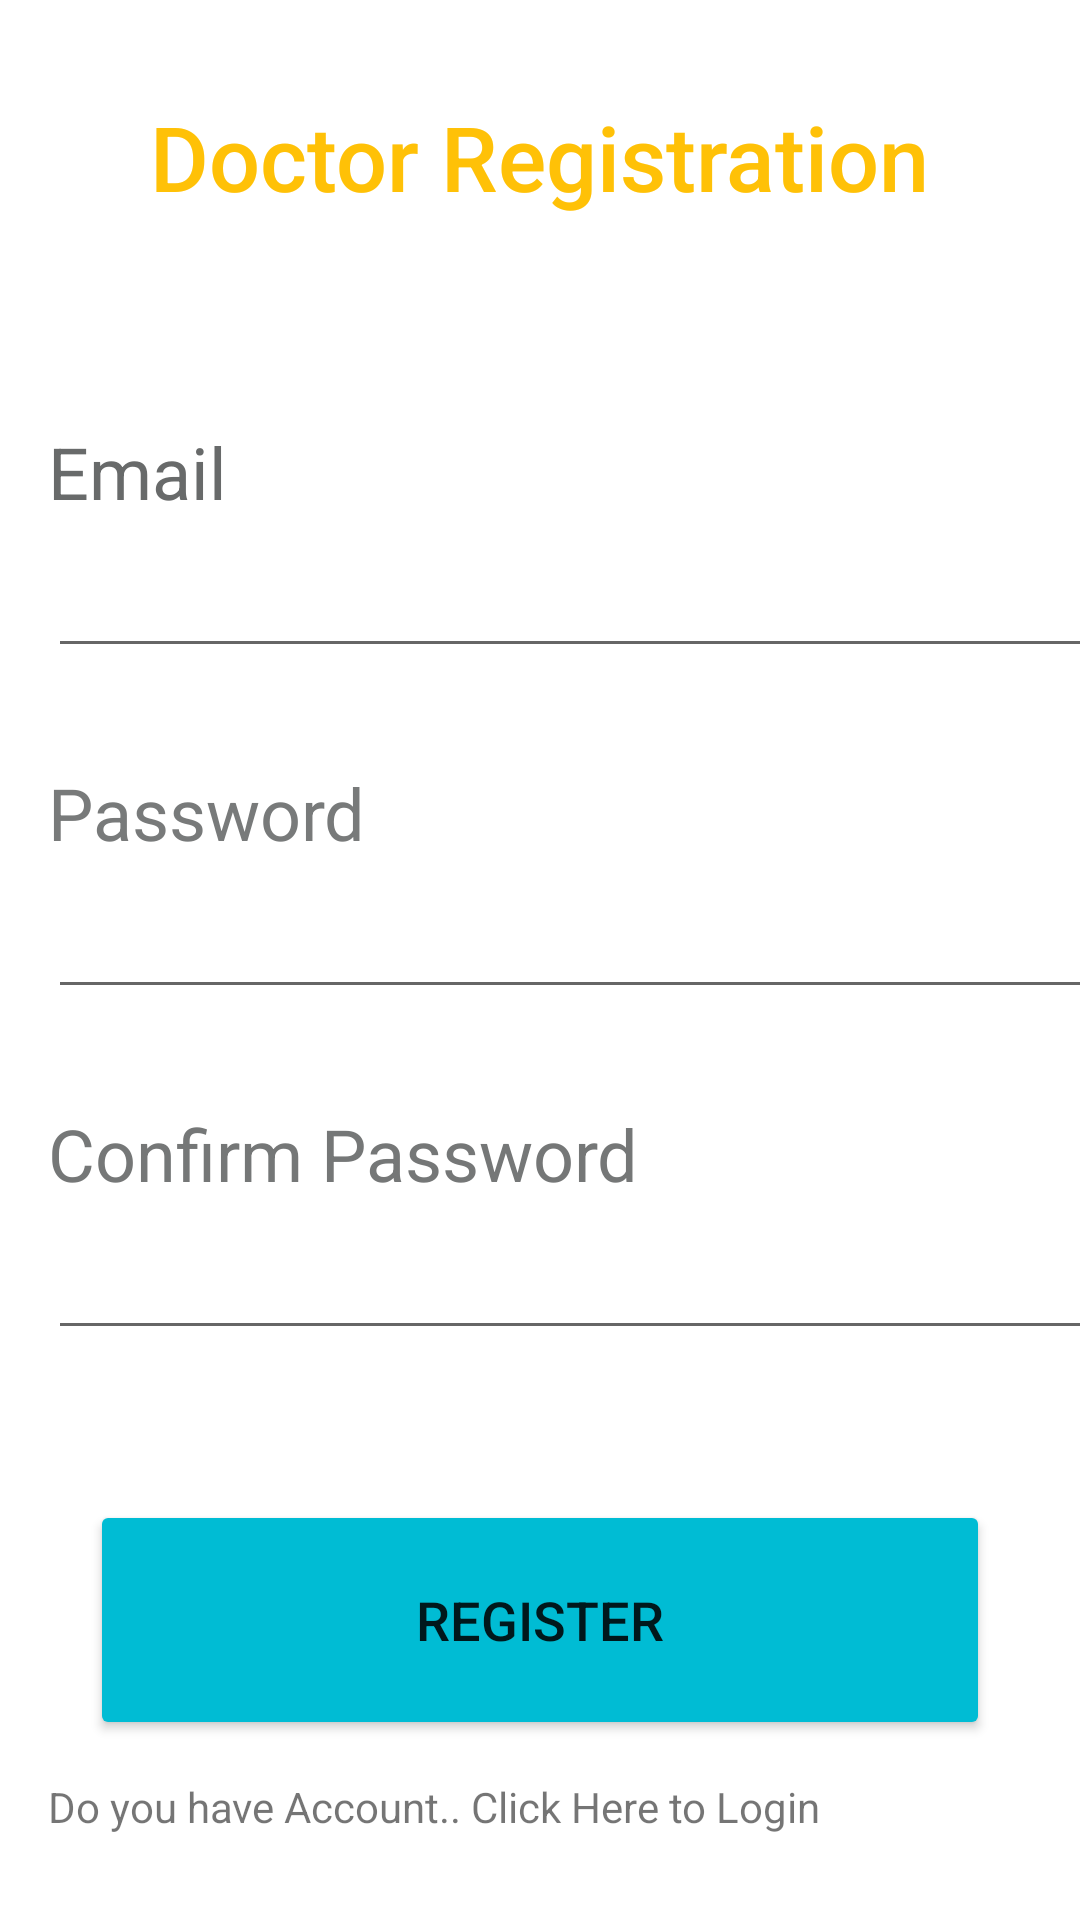

Here is an Android app screen rendered from its layout file. Give the layout XML and the strings, colors and styles it references.
<!-- AndroidManifest.xml: application theme Theme.IOTHealth -->
<!-- res/layout/activity_doctor_registration.xml -->
<?xml version="1.0" encoding="utf-8"?>
<androidx.constraintlayout.widget.ConstraintLayout xmlns:android="http://schemas.android.com/apk/res/android"
    xmlns:app="http://schemas.android.com/apk/res-auto"
    xmlns:tools="http://schemas.android.com/tools"
    android:layout_width="match_parent"
    android:layout_height="match_parent"
    tools:context=".DoctorRegistration">
    <Button
        android:id="@+id/doctorReg"
        android:layout_width="300dp"
        android:layout_height="80dp"
        android:layout_marginBottom="60dp"
        android:text="@string/p_reg"
        android:textSize="18sp"
        app:backgroundTint="#00BCD4"
        app:layout_constraintBottom_toBottomOf="parent"
        app:layout_constraintEnd_toEndOf="parent"
        app:layout_constraintStart_toStartOf="parent" />

    <EditText
        android:id="@+id/doctorRegConfPass"
        android:layout_width="350dp"
        android:layout_height="wrap_content"
        android:layout_marginStart="16dp"
        android:layout_marginBottom="50dp"
        android:ems="10"
        android:inputType="textPassword"
        app:layout_constraintBottom_toTopOf="@+id/doctorReg"
        app:layout_constraintStart_toStartOf="parent" />

    <TextView
        android:id="@+id/textView8"
        android:layout_width="wrap_content"
        android:layout_height="wrap_content"
        android:layout_marginBottom="8dp"
        android:text="@string/p_repass"
        android:textColor="#757777"
        android:textSize="24sp"
        app:layout_constraintBottom_toTopOf="@+id/doctorRegConfPass"
        app:layout_constraintEnd_toEndOf="@+id/doctorRegConfPass"
        app:layout_constraintHorizontal_bias="0.0"
        app:layout_constraintStart_toStartOf="@+id/doctorRegConfPass" />

    <EditText
        android:id="@+id/doctorRegPass"
        android:layout_width="0dp"
        android:layout_height="wrap_content"
        android:layout_marginBottom="32dp"
        android:ems="10"
        android:inputType="textPassword"
        app:layout_constraintBottom_toTopOf="@+id/textView8"
        app:layout_constraintEnd_toEndOf="@+id/doctorRegConfPass"
        app:layout_constraintStart_toStartOf="@+id/doctorRegConfPass" />

    <TextView
        android:id="@+id/textView9"
        android:layout_width="wrap_content"
        android:layout_height="wrap_content"
        android:layout_marginBottom="8dp"
        android:text="@string/p_pass"
        android:textColor="#787A7A"
        android:textSize="24sp"
        app:layout_constraintBottom_toTopOf="@+id/doctorRegPass"
        app:layout_constraintEnd_toEndOf="@+id/doctorRegPass"
        app:layout_constraintHorizontal_bias="0.0"
        app:layout_constraintStart_toStartOf="@+id/doctorRegPass" />

    <EditText
        android:id="@+id/doctorRegEmailAdd"
        android:layout_width="0dp"
        android:layout_height="wrap_content"
        android:layout_marginBottom="32dp"
        android:ems="10"
        android:inputType="textPersonName"
        app:layout_constraintBottom_toTopOf="@+id/textView9"
        app:layout_constraintEnd_toEndOf="@+id/doctorRegPass"
        app:layout_constraintStart_toStartOf="@+id/doctorRegPass" />

    <TextView
        android:id="@+id/textView10"
        android:layout_width="wrap_content"
        android:layout_height="wrap_content"
        android:layout_marginBottom="8dp"
        android:text="@string/p_uname"
        android:textColor="#686A6A"
        android:textSize="24sp"
        app:layout_constraintBottom_toTopOf="@+id/doctorRegEmailAdd"
        app:layout_constraintEnd_toEndOf="@+id/doctorRegEmailAdd"
        app:layout_constraintHorizontal_bias="0.0"
        app:layout_constraintStart_toStartOf="@+id/doctorRegEmailAdd" />

    <TextView
        android:id="@+id/textView11"
        android:layout_width="wrap_content"
        android:layout_height="wrap_content"
        android:layout_marginTop="32dp"
        android:layout_marginBottom="32dp"
        android:fontFamily="sans-serif-medium"
        android:text="Doctor Registration"
        android:textColor="#FFC107"
        android:textSize="30sp"
        app:layout_constraintBottom_toTopOf="@+id/textView10"
        app:layout_constraintEnd_toEndOf="parent"
        app:layout_constraintStart_toStartOf="parent"
        app:layout_constraintTop_toTopOf="parent"
        app:layout_constraintVertical_bias="0.0" />

    <TextView
        android:id="@+id/textDoctorLog"
        android:layout_width="wrap_content"
        android:layout_height="wrap_content"
        android:layout_marginStart="16dp"
        android:layout_marginTop="8dp"
        android:layout_marginBottom="24dp"
        android:text="Do you have Account.. Click Here to Login"
        app:layout_constraintBottom_toBottomOf="parent"
        app:layout_constraintStart_toStartOf="parent"
        app:layout_constraintTop_toBottomOf="@+id/doctorReg" />

</androidx.constraintlayout.widget.ConstraintLayout>
<!-- resources referenced by this layout -->
<resources>
  <string name="p_pass">Password</string>
  <string name="p_reg">Register</string>
  <string name="p_repass">Confirm Password</string>
  <string name="p_uname">Email</string>
  <style name="Theme.IOTHealth" parent="Theme.MaterialComponents.DayNight.DarkActionBar">
          
          <item name="colorPrimary">@color/purple_500</item>
          <item name="colorPrimaryVariant">@color/purple_700</item>
          <item name="colorOnPrimary">@color/white</item>
          
          <item name="colorSecondary">@color/teal_200</item>
          <item name="colorSecondaryVariant">@color/teal_700</item>
          <item name="colorOnSecondary">@color/black</item>
          
          <item name="android:statusBarColor" tools:targetApi="l">?attr/colorPrimaryVariant</item>
          
      </style>
  <!-- not gathered from this repository: default colours our renderer supplied (Android Studio template values) -->
  <color name="purple_500">#FF6200EE</color>
  <color name="purple_700">#FF3700B3</color>
  <color name="teal_200">#FF03DAC5</color>
  <color name="teal_700">#FF018786</color>
  <color name="black">#FF000000</color>
  <color name="white">#FFFFFFFF</color>
</resources>
